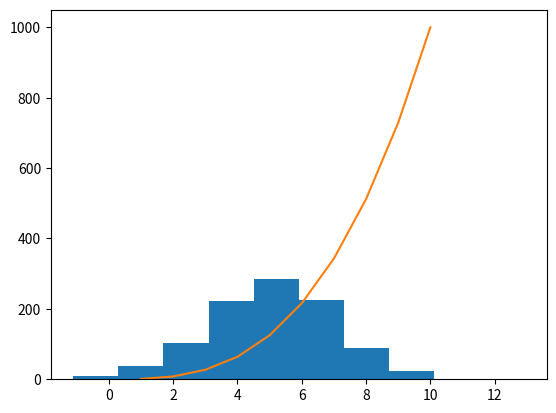

Here is the Python script that generated this plot:
# Weekly Task 08
# plottask.py
#a histogram of a normal distribution of a 1000 values with a mean of 5 and standard deviation of 2, 
#and a plot of the function  h(x)=x3 in the range [0, 10], on the one set of axes.
# Author: Rebecca Feeley

import numpy as np 
from numpy import random
import matplotlib.pyplot as plt

np.random.seed(1)
histogram = np.random.normal(loc=5, scale = 2, size = 1000)

plt.hist(histogram)
#plt.show()

xpoints = np.array(range(1,11))
ypoints = pow(xpoints, 3)

plt.plot (xpoints, ypoints)
plt.show()
